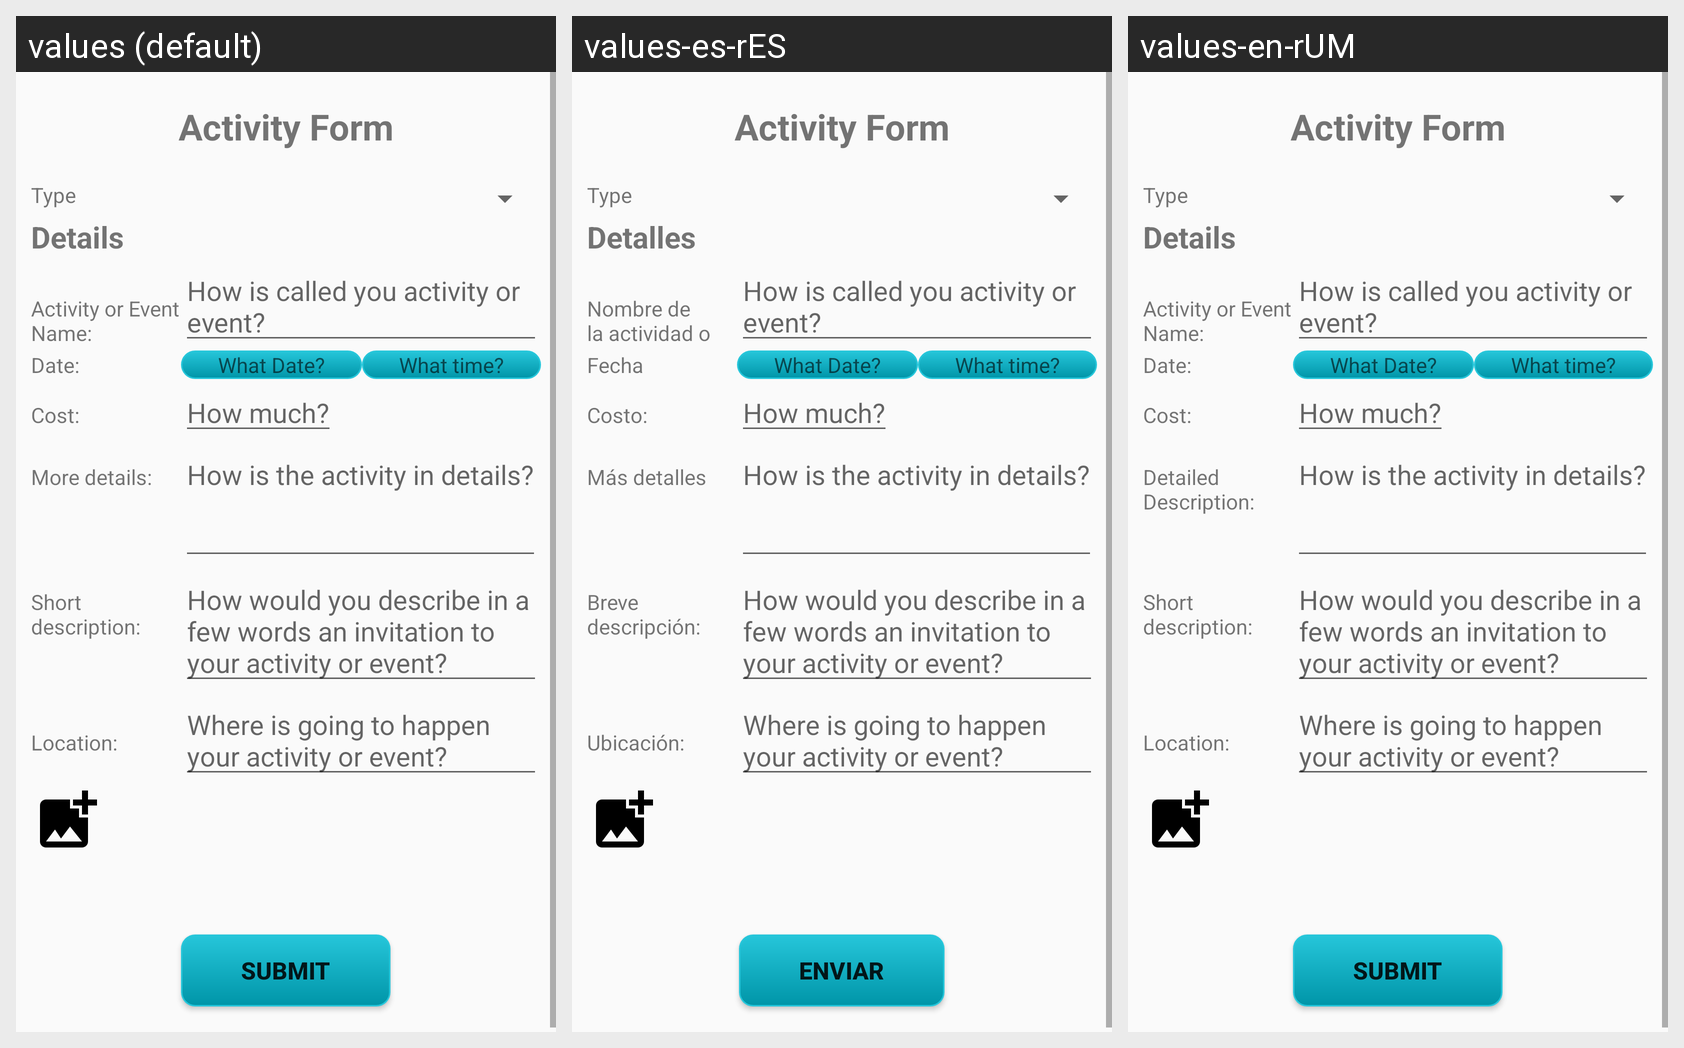

This grid shows one Android layout under several languages. Give, for every string resource on the screen, its name, the default text and each shown locale's text.
Android screen res/layout/activity_event_form.xml rendered under 3 locales, left to right: values (default), values-es-rES, values-en-rUM. Device: Nexus 5 (rendered at 1080×1920; each locale shown at half size, 540×960, under a caption strip naming it); theme AppTheme.
Strings drawn on this screen, with the default value and each locale's value (text and hints the layout hard-codes, and strings that could not be matched under every locale, appear in the picture but are not listed):

activityFormTitle
  values: Activity Form
  values-es-rES: Activity Form  [not translated; the default value is used]
  values-en-rUM: Activity Form

typeLabel
  values: Type
  values-es-rES: Type  [not translated; the default value is used]
  values-en-rUM: Type

detailLabel
  values: Details
  values-es-rES: Detalles
  values-en-rUM: Details

activityNameLabel
  values: Activity or Event Name:
  values-es-rES: Nombre de la actividad o evento
  values-en-rUM: Activity or Event Name:

nameActivityHint
  values: How is called you activity or event?
  values-es-rES: How is called you activity or event?  [not translated; the default value is used]
  values-en-rUM: How is called you activity or event?

dateLabel
  values: Date:
  values-es-rES: Fecha
  values-en-rUM: Date:

dateActivityHint
  values: What Date?
  values-es-rES: What Date?  [not translated; the default value is used]
  values-en-rUM: What Date?

timeActivityHint
  values: What time?
  values-es-rES: What time?  [not translated; the default value is used]
  values-en-rUM: What time?

costLabel
  values: Cost:
  values-es-rES: Costo:
  values-en-rUM: Cost:

costActivityHint
  values: How much?
  values-es-rES: How much?  [not translated; the default value is used]
  values-en-rUM: How much?

descriptionLabel
  values: More details:
  values-es-rES: Más detalles
  values-en-rUM: Detailed Description:

descriptionActivityHint
  values: How is the activity in details?
  values-es-rES: How is the activity in details?  [not translated; the default value is used]
  values-en-rUM: How is the activity in details?

shortDescriptionLabel
  values: Short description:
  values-es-rES: Breve descripción:
  values-en-rUM: Short description:

shortDescriptionActivityHint
  values: How would you describe in a few words an invitation to your activity or event?
  values-es-rES: How would you describe in a few words an invitation to your activity or event?  [not translated; the default value is used]
  values-en-rUM: How would you describe in a few words an invitation to your activity or event?

locationLabel
  values: Location:
  values-es-rES: Ubicación:
  values-en-rUM: Location:

locationActivityHint
  values: Where is going to happen your activity or event?
  values-es-rES: Where is going to happen your activity or event?  [not translated; the default value is used]
  values-en-rUM: Where is going to happen your activity or event?

submit
  values: Submit
  values-es-rES: Enviar
  values-en-rUM: Submit
